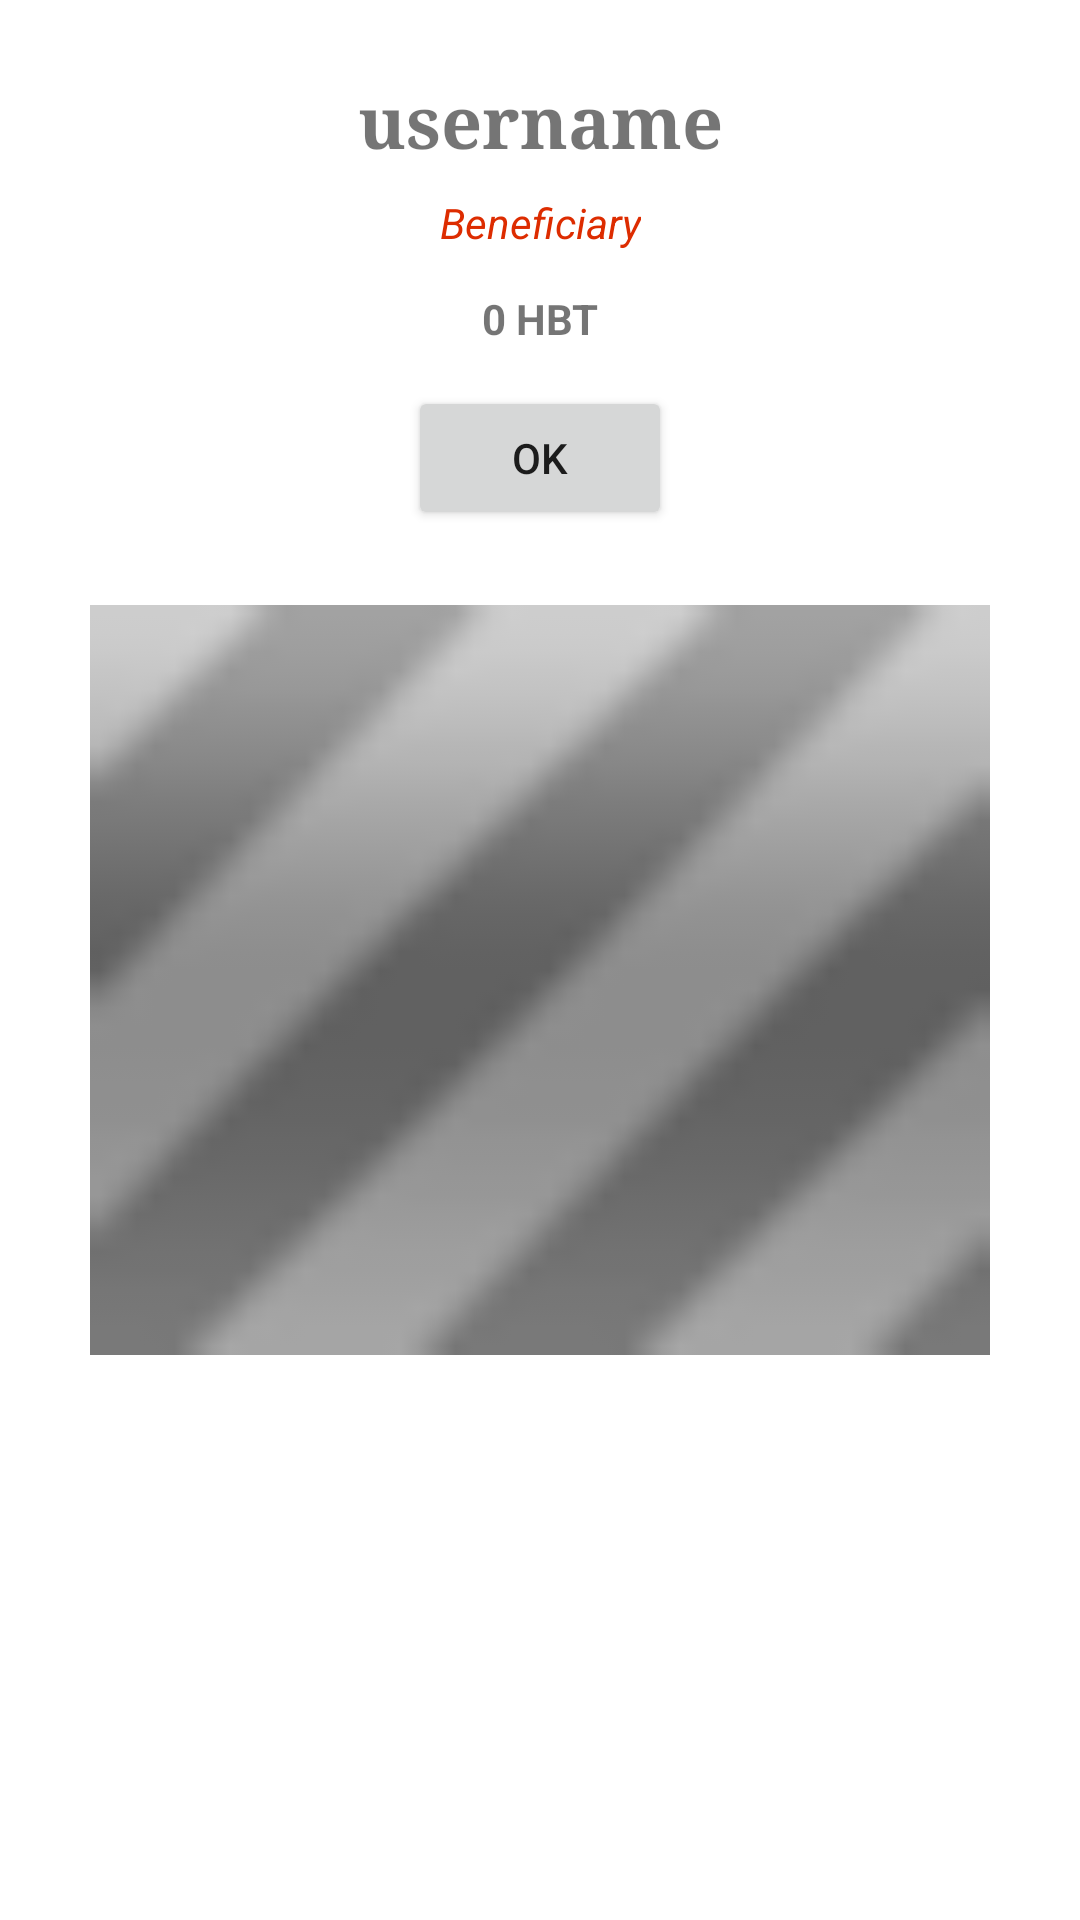

Android layout source for this screen:
<!-- AndroidManifest.xml: application theme Theme.Hbt -->
<!-- res/layout/fragment_wallet_showqr.xml -->
<?xml version="1.0" encoding="utf-8"?>
<androidx.constraintlayout.widget.ConstraintLayout xmlns:android="http://schemas.android.com/apk/res/android"
  xmlns:app="http://schemas.android.com/apk/res-auto"
  xmlns:tools="http://schemas.android.com/tools"
  android:id="@+id/showQRWalletFragment"
  android:layout_width="match_parent"
  android:layout_height="match_parent"
  android:paddingHorizontal="@dimen/fragment_horizontal_margin"
  android:paddingVertical="@dimen/fragment_vertical_margin"
  tools:context=".ui.wallet.ShowQrFragment">

  <TextView
    android:id="@+id/walletName"
    android:layout_width="wrap_content"
    android:layout_height="wrap_content"
    android:layout_marginStart="24dp"
    android:layout_marginTop="8dp"
    android:layout_marginEnd="24dp"
    android:fontFamily="serif"
    android:minHeight="24dp"
    android:selectAllOnFocus="true"
    android:text="@string/walletUsername"
    android:textAlignment="center"
    android:textSize="24sp"
    android:textStyle="bold"
    app:layout_constraintEnd_toEndOf="parent"
    app:layout_constraintStart_toStartOf="parent"
    app:layout_constraintTop_toTopOf="parent" />

  <TextView
    android:id="@+id/walletRole"
    android:layout_width="wrap_content"
    android:layout_height="wrap_content"
    android:layout_marginStart="24dp"
    android:layout_marginTop="8dp"
    android:layout_marginEnd="24dp"
    android:minHeight="24dp"
    android:selectAllOnFocus="true"
    android:text="@string/role_beneficiary"
    android:textAlignment="center"
    android:textColor="#DD2C00"
    android:textStyle="italic"
    app:layout_constraintEnd_toEndOf="parent"
    app:layout_constraintStart_toStartOf="parent"
    app:layout_constraintTop_toBottomOf="@+id/walletName" />

  <TextView
    android:id="@+id/walletBalance"
    android:layout_width="wrap_content"
    android:layout_height="wrap_content"
    android:layout_marginStart="24dp"
    android:layout_marginTop="8dp"
    android:layout_marginEnd="24dp"
    android:minHeight="24dp"
    android:selectAllOnFocus="true"
    android:text="@string/defaultWalletBalance"
    android:textAlignment="center"
    android:textAllCaps="true"
    android:textStyle="bold"
    app:layout_constraintEnd_toEndOf="parent"
    app:layout_constraintStart_toStartOf="parent"
    app:layout_constraintTop_toBottomOf="@+id/walletRole" />

  <Button
    android:id="@+id/walletButtonOk"
    android:layout_width="wrap_content"
    android:layout_height="wrap_content"
    android:layout_marginTop="8dp"
    android:text="@string/wallet_button_ok_text"
    app:layout_constraintEnd_toEndOf="parent"
    app:layout_constraintStart_toStartOf="parent"
    app:layout_constraintTop_toBottomOf="@+id/walletBalance" />

  <ImageView
    android:id="@+id/walletQrImage"
    android:layout_width="300dp"
    android:layout_height="300dp"
    android:contentDescription="@string/qr_code_place_holder"
    android:src="@android:drawable/progress_indeterminate_horizontal"
    app:layout_constraintEnd_toEndOf="parent"
    app:layout_constraintStart_toStartOf="parent"
    app:layout_constraintTop_toBottomOf="@+id/walletButtonOk" />

</androidx.constraintlayout.widget.ConstraintLayout>
<!-- resources referenced by this layout -->
<resources>
  <dimen name="fragment_horizontal_margin">16dp</dimen>
  <dimen name="fragment_vertical_margin">16dp</dimen>
  <string name="defaultWalletBalance">0 HBT</string>
  <string name="qr_code_place_holder">QR code place holder</string>
  <string name="role_beneficiary">Beneficiary</string>
  <string name="walletUsername">username</string>
  <string name="wallet_button_ok_text">OK</string>
  <style name="Theme.Hbt" parent="Theme.MaterialComponents.DayNight.DarkActionBar">
      
      <item name="colorPrimary">@color/purple_500</item>
      <item name="colorPrimaryVariant">@color/purple_700</item>
      <item name="colorOnPrimary">@color/white</item>
      
      <item name="colorSecondary">@color/teal_200</item>
      <item name="colorSecondaryVariant">@color/teal_700</item>
      <item name="colorOnSecondary">@color/black</item>
      
      <item name="android:statusBarColor" tools:targetApi="l">?attr/colorPrimaryVariant</item>
      
    </style>
  <!-- not gathered from this repository: default colours our renderer supplied (Android Studio template values) -->
  <color name="purple_500">#FF6200EE</color>
  <color name="purple_700">#FF3700B3</color>
  <color name="teal_200">#FF03DAC5</color>
  <color name="teal_700">#FF018786</color>
  <color name="black">#FF000000</color>
  <color name="white">#FFFFFFFF</color>
</resources>
